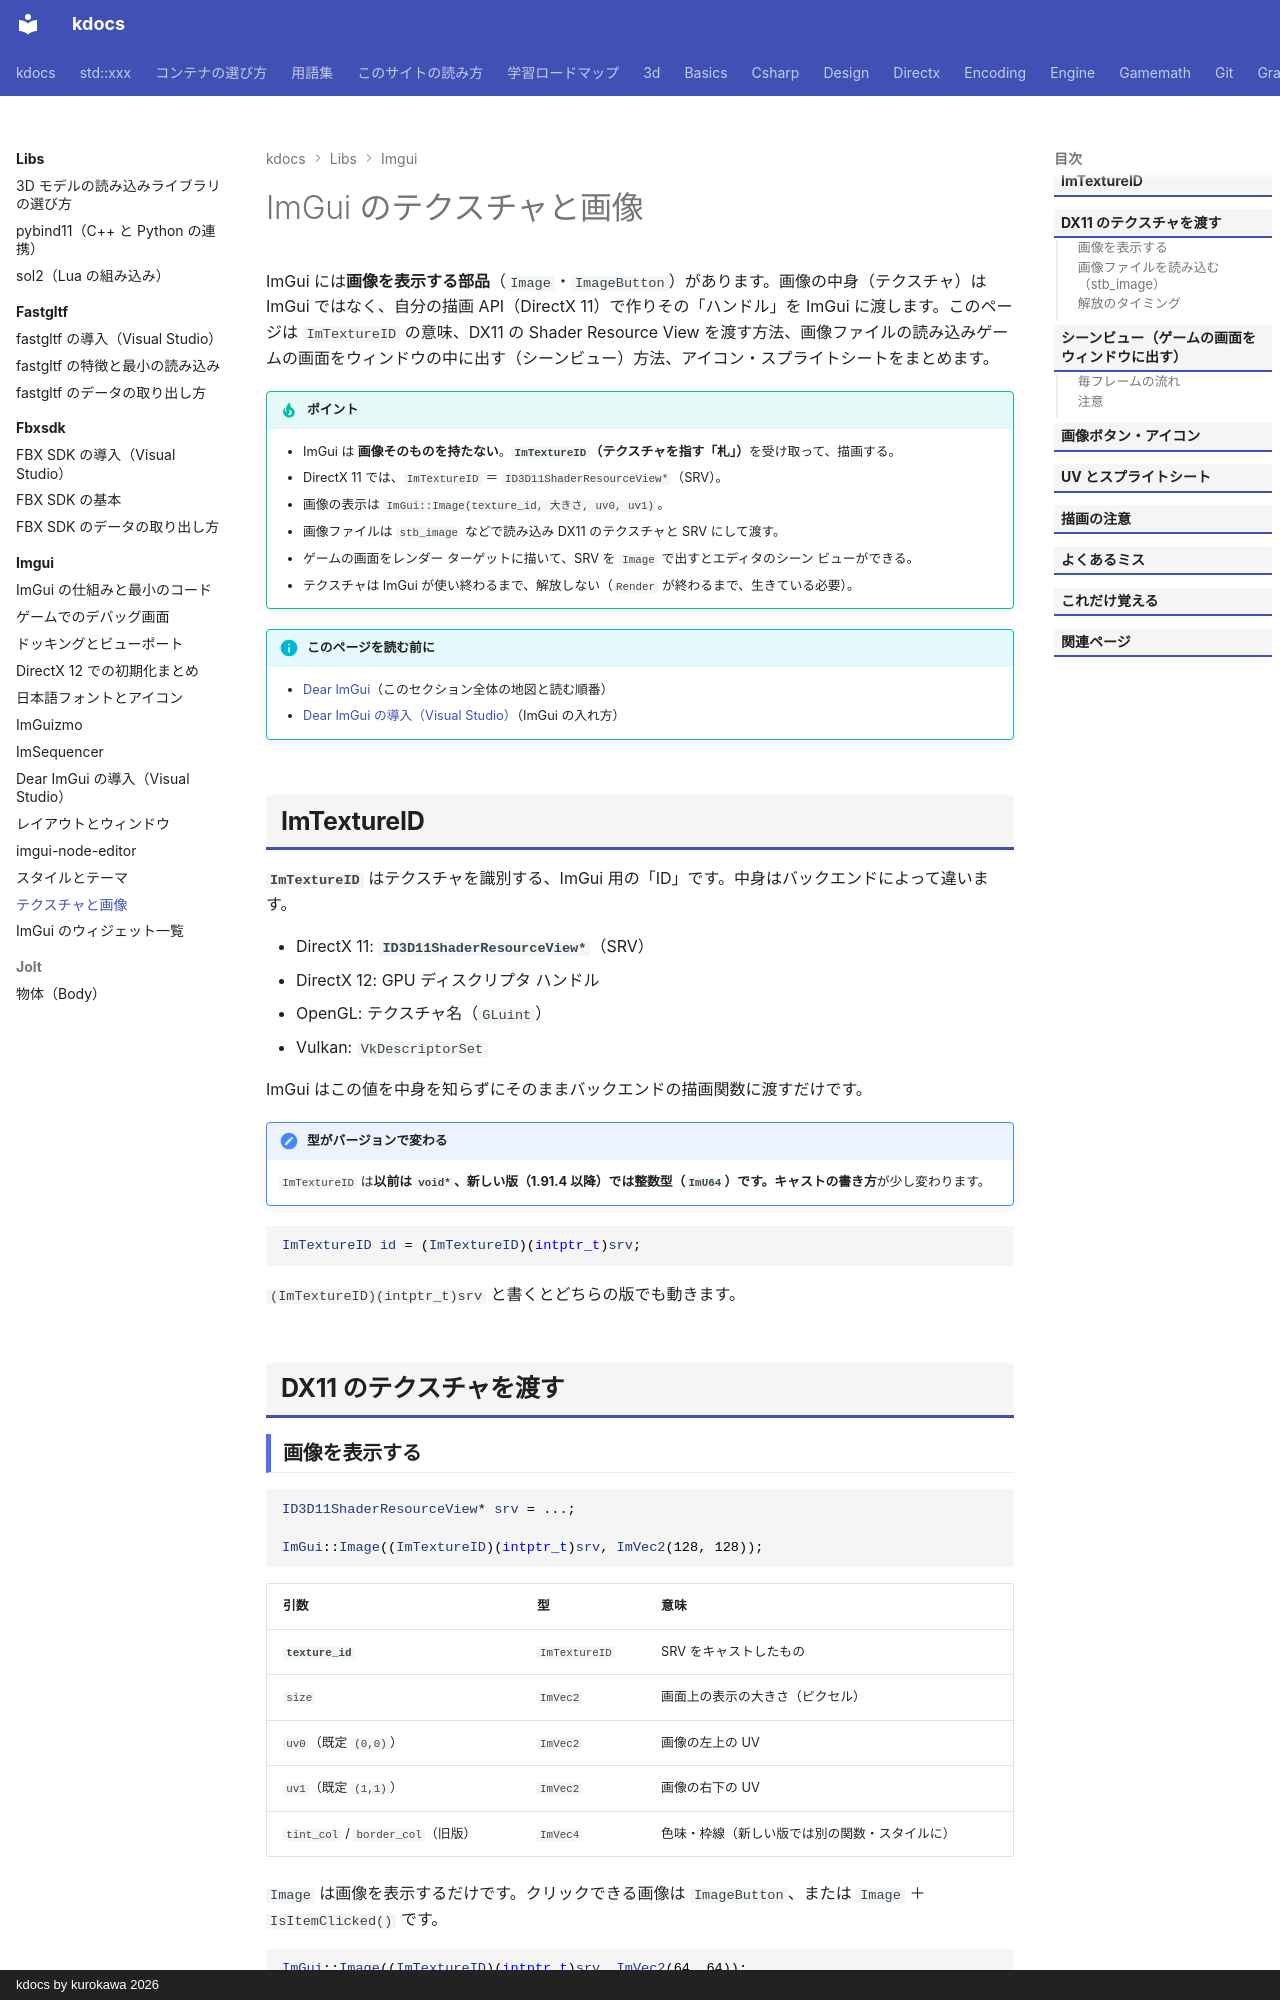

repository: qwzxdf/kdocs · page: libs/imgui/textures/index.html · generator: mkdocs · copyright: kdocs by kurokawa 2026

---
title: テクスチャと画像
tags:
  - 外部ライブラリ
  - GUI
---

# ImGui のテクスチャと画像

ImGui には**画像を表示する部品**（`Image`・`ImageButton`）があります。画像の中身（テクスチャ）は ImGui ではなく、自分の描画 API（DirectX 11）で作りその「ハンドル」を ImGui に渡します。このページは `ImTextureID` の意味、DX11 の Shader Resource View を渡す方法、画像ファイルの読み込みゲームの画面をウィンドウの中に出す（シーンビュー）方法、アイコン・スプライトシートをまとめます。

!!! tip "ポイント"
    - ImGui は <strong>画像そのものを持たない</strong>。<strong>`ImTextureID`（テクスチャを指す「札」）</strong>を受け取って、描画する。
    - DirectX 11 では、`ImTextureID` ＝ `ID3D11ShaderResourceView*`（SRV）。
    - 画像の表示は `ImGui::Image(texture_id, 大きさ, uv0, uv1)`。
    - 画像ファイルは `stb_image` などで読み込み DX11 のテクスチャと SRV にして渡す。
    - ゲームの画面をレンダー ターゲットに描いて、SRV を `Image` で出すとエディタのシーン ビューができる。
    - テクスチャは ImGui が使い終わるまで、解放しない（`Render` が終わるまで、生きている必要）。

!!! info "このページを読む前に"
    - [Dear ImGui](index.md)（このセクション全体の地図と読む順番）
    - [Dear ImGui の導入（Visual Studio）](install.md)（ImGui の入れ方）

## ImTextureID

**`ImTextureID`** はテクスチャを識別する、ImGui 用の「ID」です。中身はバックエンドによって違います。

- DirectX 11: **`ID3D11ShaderResourceView*`**（SRV）
- DirectX 12: GPU ディスクリプタ ハンドル
- OpenGL: テクスチャ名（`GLuint`）
- Vulkan: `VkDescriptorSet`

ImGui はこの値を中身を知らずにそのままバックエンドの描画関数に渡すだけです。

!!! note "型がバージョンで変わる"
    `ImTextureID` は**以前は `void*`、新しい版（1.91.4 以降）では整数型（`ImU64`）です。キャストの書き方**が少し変わります。

```cpp
ImTextureID id = (ImTextureID)(intptr_t)srv;
```

`(ImTextureID)(intptr_t)srv` と書くとどちらの版でも動きます。

## DX11 のテクスチャを渡す

### 画像を表示する

```cpp
ID3D11ShaderResourceView* srv = ...;

ImGui::Image((ImTextureID)(intptr_t)srv, ImVec2(128, 128));
```

| 引数 | 型 | 意味 |
| --- | --- | --- |
| **`texture_id`** | `ImTextureID` | SRV をキャストしたもの |
| `size` | `ImVec2` | 画面上の表示の大きさ（ピクセル） |
| `uv0`（既定 `(0,0)`） | `ImVec2` | 画像の左上の UV |
| `uv1`（既定 `(1,1)`） | `ImVec2` | 画像の右下の UV |
| `tint_col` / `border_col`（旧版） | `ImVec4` | 色味・枠線（新しい版では別の関数・スタイルに） |

`Image` は画像を表示するだけです。クリックできる画像は `ImageButton`、または `Image` ＋ `IsItemClicked()` です。

```cpp
ImGui::Image((ImTextureID)(intptr_t)srv, ImVec2(64, 64));
if (ImGui::IsItemClicked()) OnClick();
if (ImGui::IsItemHovered()) ImGui::SetTooltip("クリックして選択");
```
